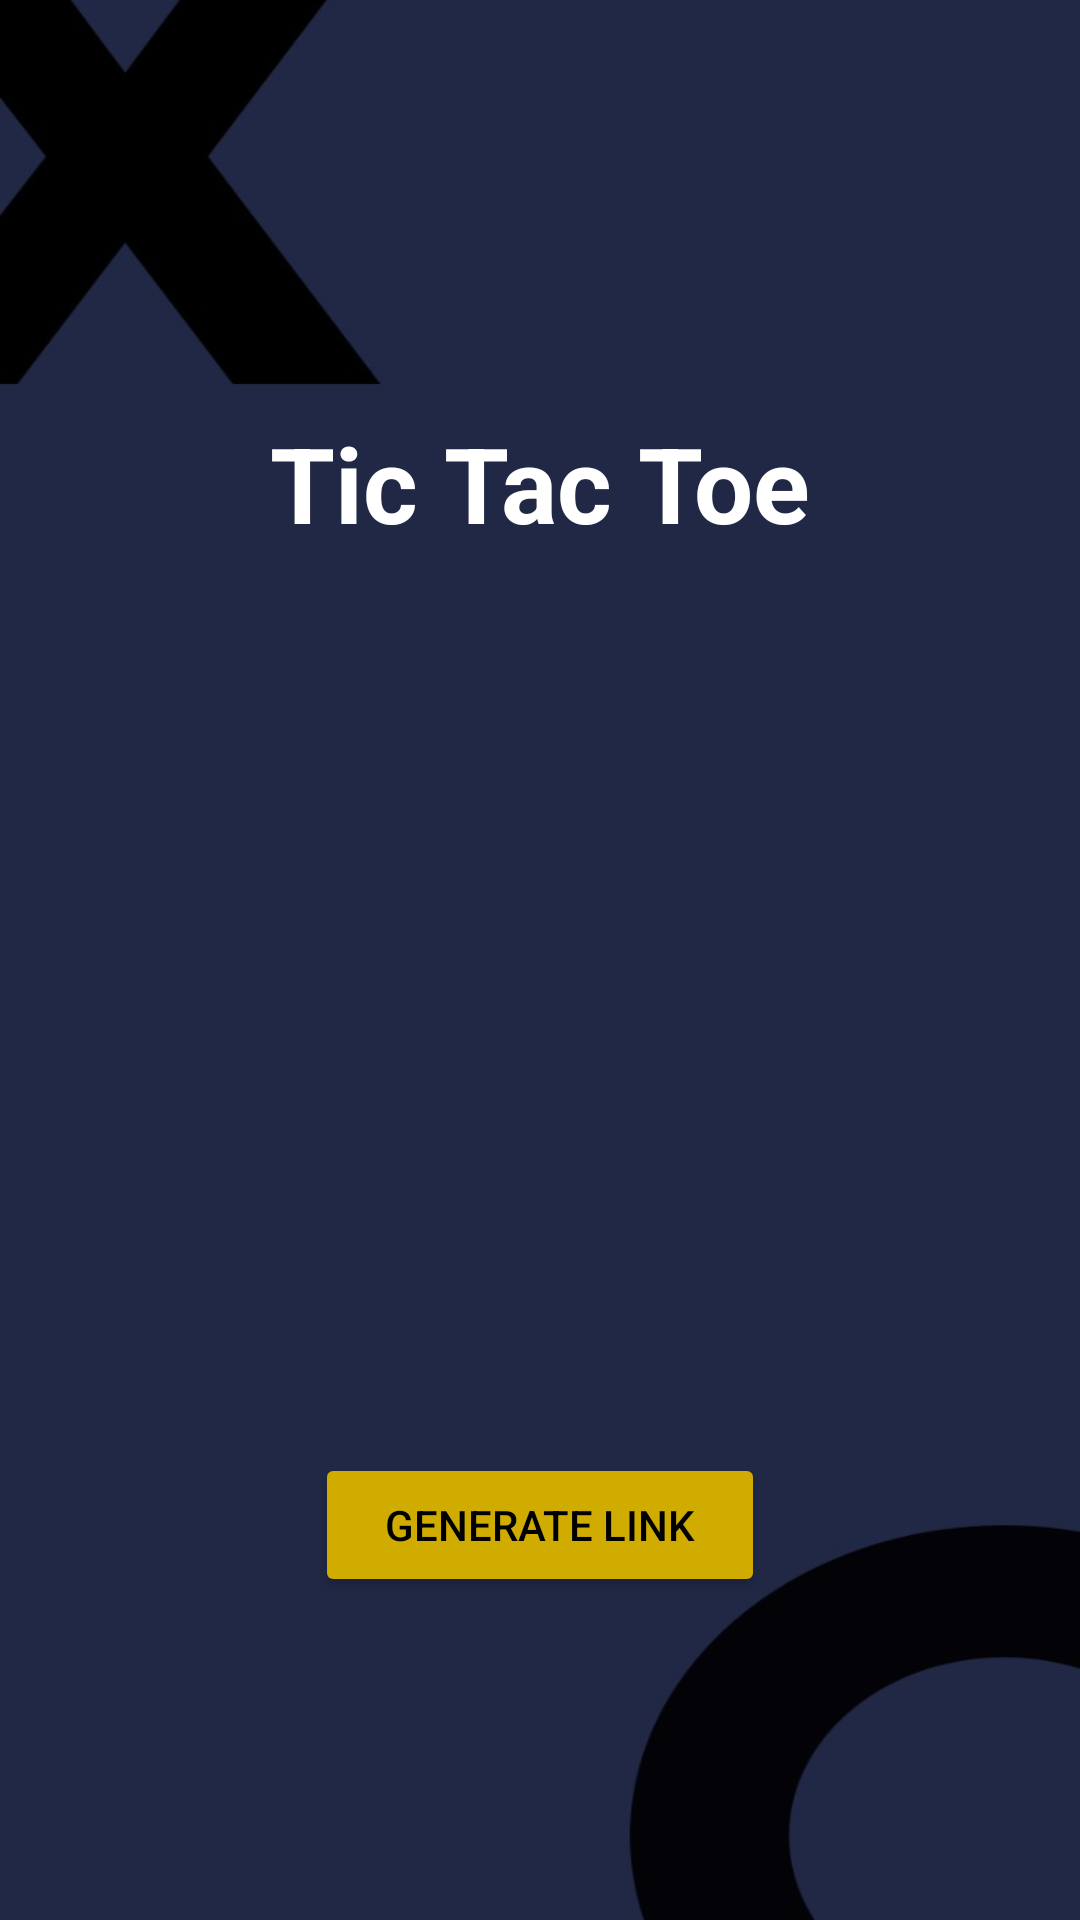

The Android layout XML behind this screen, and the referenced resources:
<!-- AndroidManifest.xml: application theme Theme.TicTacToe -->
<!-- res/layout/activity_online_game_page.xml -->
<?xml version="1.0" encoding="utf-8"?>
<layout xmlns:android="http://schemas.android.com/apk/res/android"
    xmlns:app="http://schemas.android.com/apk/res-auto"
    xmlns:tools="http://schemas.android.com/tools">

    <data>

    </data>

    <LinearLayout
        android:layout_width="match_parent"
        android:layout_height="match_parent"
        tools:context=".OnlineGamePage"
        android:orientation="vertical"
        android:gravity="center"
        android:background="@drawable/tic">

        <ImageView
            android:id="@+id/back"
            android:layout_width="wrap_content"
            android:layout_height="wrap_content"
            android:src="@drawable/back"
            android:layout_gravity="start"
            android:layout_margin="30dp"
            />


        <TextView
            android:id="@+id/textView4"
            android:layout_width="match_parent"
            android:layout_height="wrap_content"
            android:gravity="center"
            android:text="Tic Tac Toe"
            android:textColor="@color/white"
            android:textStyle="bold"
            android:textSize="35dp"
            android:layout_marginBottom="300dp" />

        <Button
            android:id="@+id/generateLink"
            android:layout_width="150dp"
            android:layout_height="wrap_content"
            android:layout_marginBottom="30dp"
            android:backgroundTint="#D0AC00"
            android:textColor="@color/black"
            android:text="Generate Link" />

        
        
        
        
        
        
        
        

        <ProgressBar
            android:id="@+id/progressBar"
            style="?android:attr/progressBarStyle"
            android:layout_width="match_parent"
            android:layout_height="wrap_content"
            android:visibility="gone" />

    </LinearLayout>
</layout>
<!-- resources referenced by this layout -->
<resources>
  <!-- drawable tic: jpg bitmap (drawable, 14377 bytes) -->
  <style name="Theme.TicTacToe" parent="Base.Theme.TicTacToe" />
  <style name="Base.Theme.TicTacToe" parent="Theme.Material3.DayNight.NoActionBar">
          <item name="colorPrimary">#212845</item>
          
          
      </style>
  <!-- not gathered from this repository: default colours our renderer supplied (Android Studio template values) -->
  <color name="black">#FF000000</color>
  <color name="white">#FFFFFFFF</color>
</resources>
